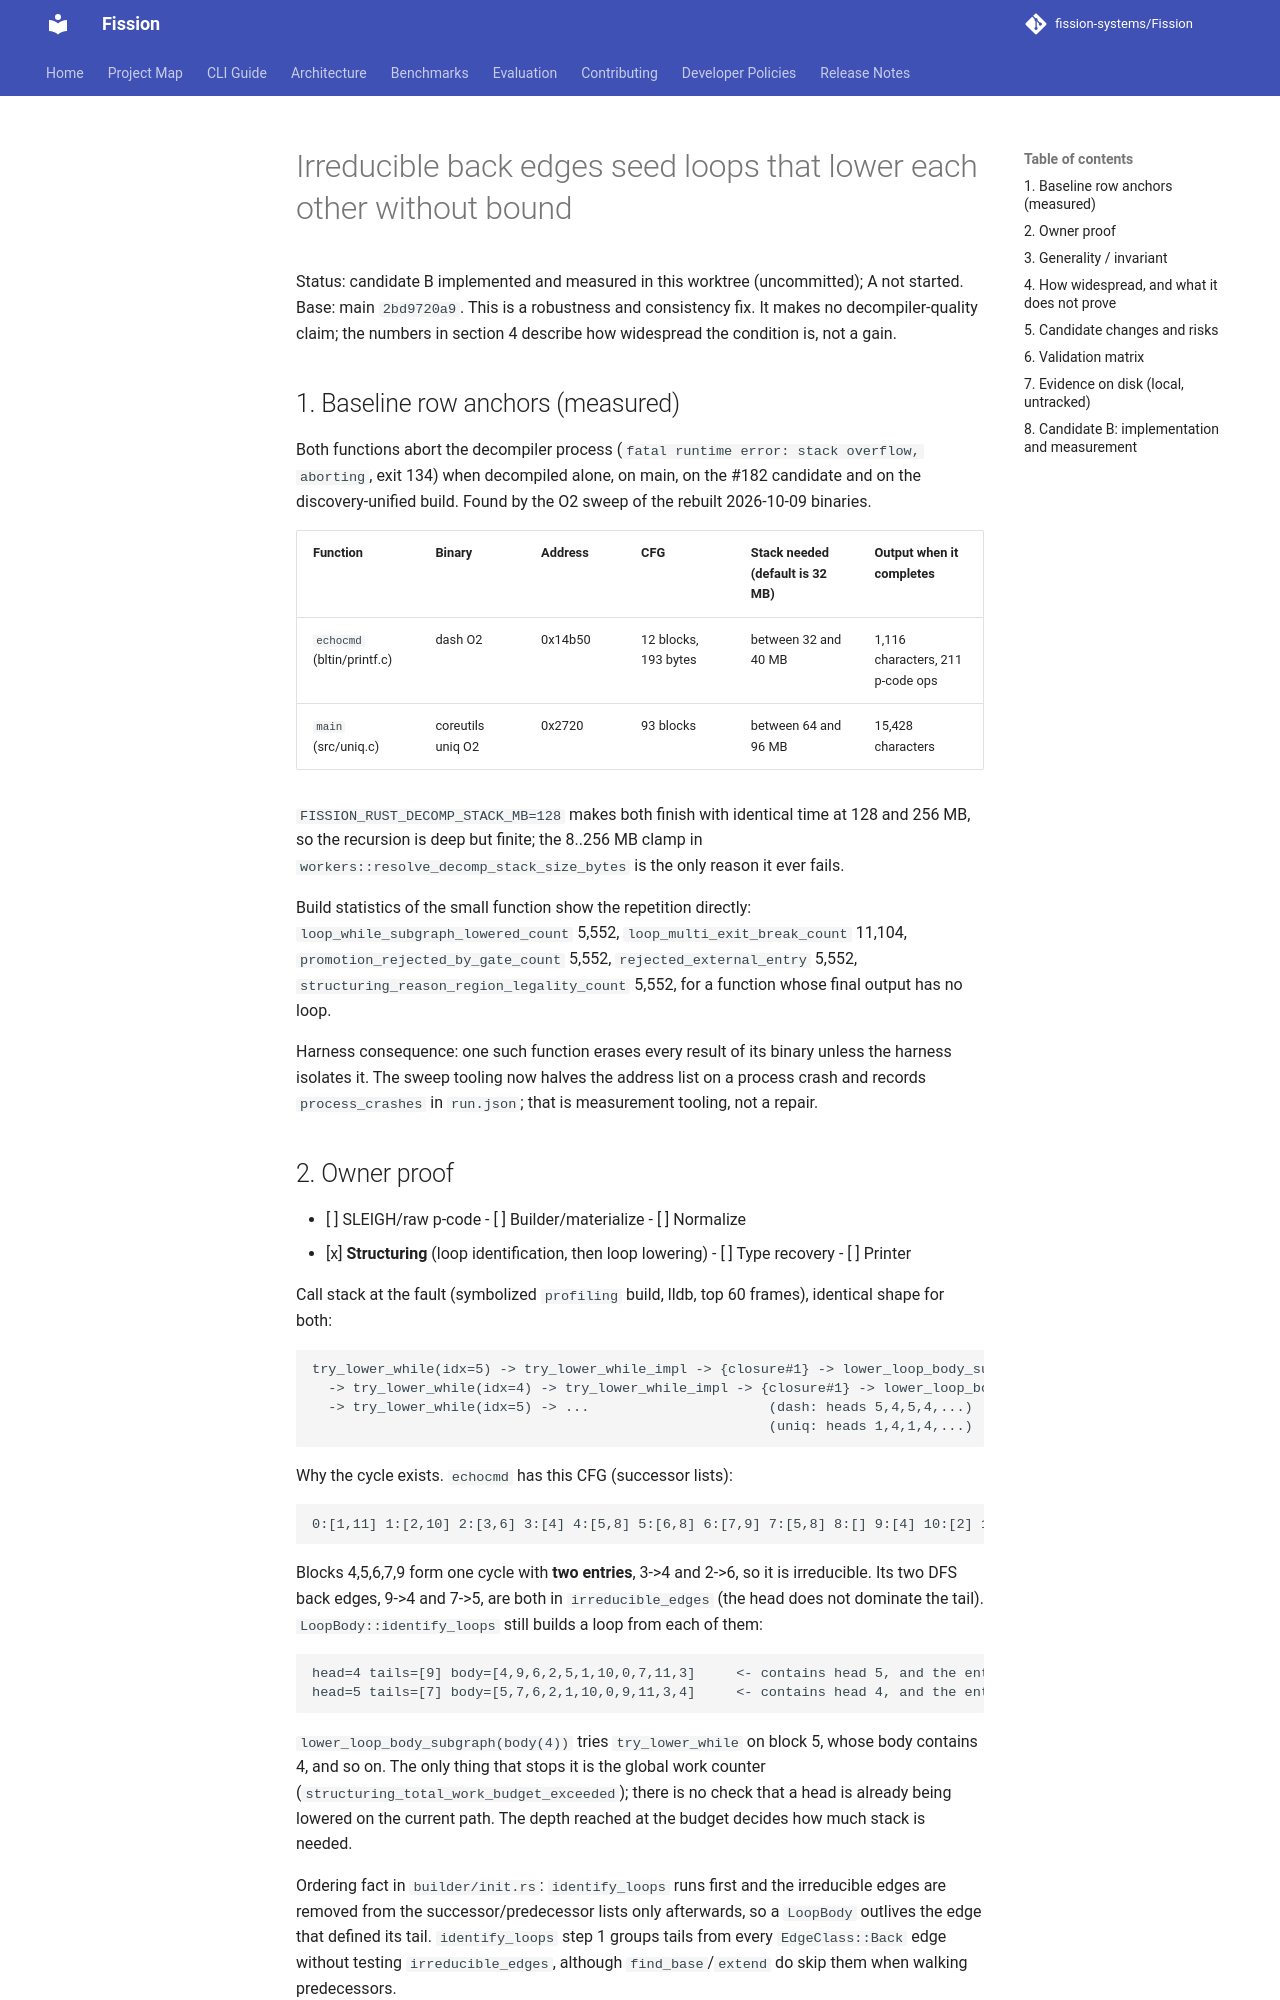

repository: fission-systems/Fission · page: proposals/2026-10-28-irreducible-loop-lowering-stack-overflow/index.html · generator: mkdocs

# Irreducible back edges seed loops that lower each other without bound

Status: candidate B implemented and measured in this worktree (uncommitted); A not started. Base: main `2bd9720a9`.
This is a robustness and consistency fix. It makes no decompiler-quality claim; the numbers
in section 4 describe how widespread the condition is, not a gain.

## 1. Baseline row anchors (measured)

Both functions abort the decompiler process (`fatal runtime error: stack overflow, aborting`,
exit 134) when decompiled alone, on main, on the #182 candidate and on the discovery-unified
build. Found by the O2 sweep of the rebuilt 2026-10-09 binaries.

| Function | Binary | Address | CFG | Stack needed (default is 32 MB) | Output when it completes |
| --- | --- | --- | --- | --- | --- |
| `echocmd` (bltin/printf.c) | dash O2 | 0x14b50 | 12 blocks, 193 bytes | between 32 and 40 MB | 1,116 characters, 211 p-code ops |
| `main` (src/uniq.c) | coreutils uniq O2 | 0x2720 | 93 blocks | between 64 and 96 MB | 15,428 characters |

`FISSION_RUST_DECOMP_STACK_MB=128` makes both finish with identical time at 128 and 256 MB, so
the recursion is deep but finite; the 8..256 MB clamp in `workers::resolve_decomp_stack_size_bytes`
is the only reason it ever fails.

Build statistics of the small function show the repetition directly:
`loop_while_subgraph_lowered_count` 5,552, `loop_multi_exit_break_count` 11,104,
`promotion_rejected_by_gate_count` 5,552, `rejected_external_entry` 5,552,
`structuring_reason_region_legality_count` 5,552, for a function whose final output has no loop.

Harness consequence: one such function erases every result of its binary unless the harness
isolates it. The sweep tooling now halves the address list on a process crash and records
`process_crashes` in `run.json`; that is measurement tooling, not a repair.
